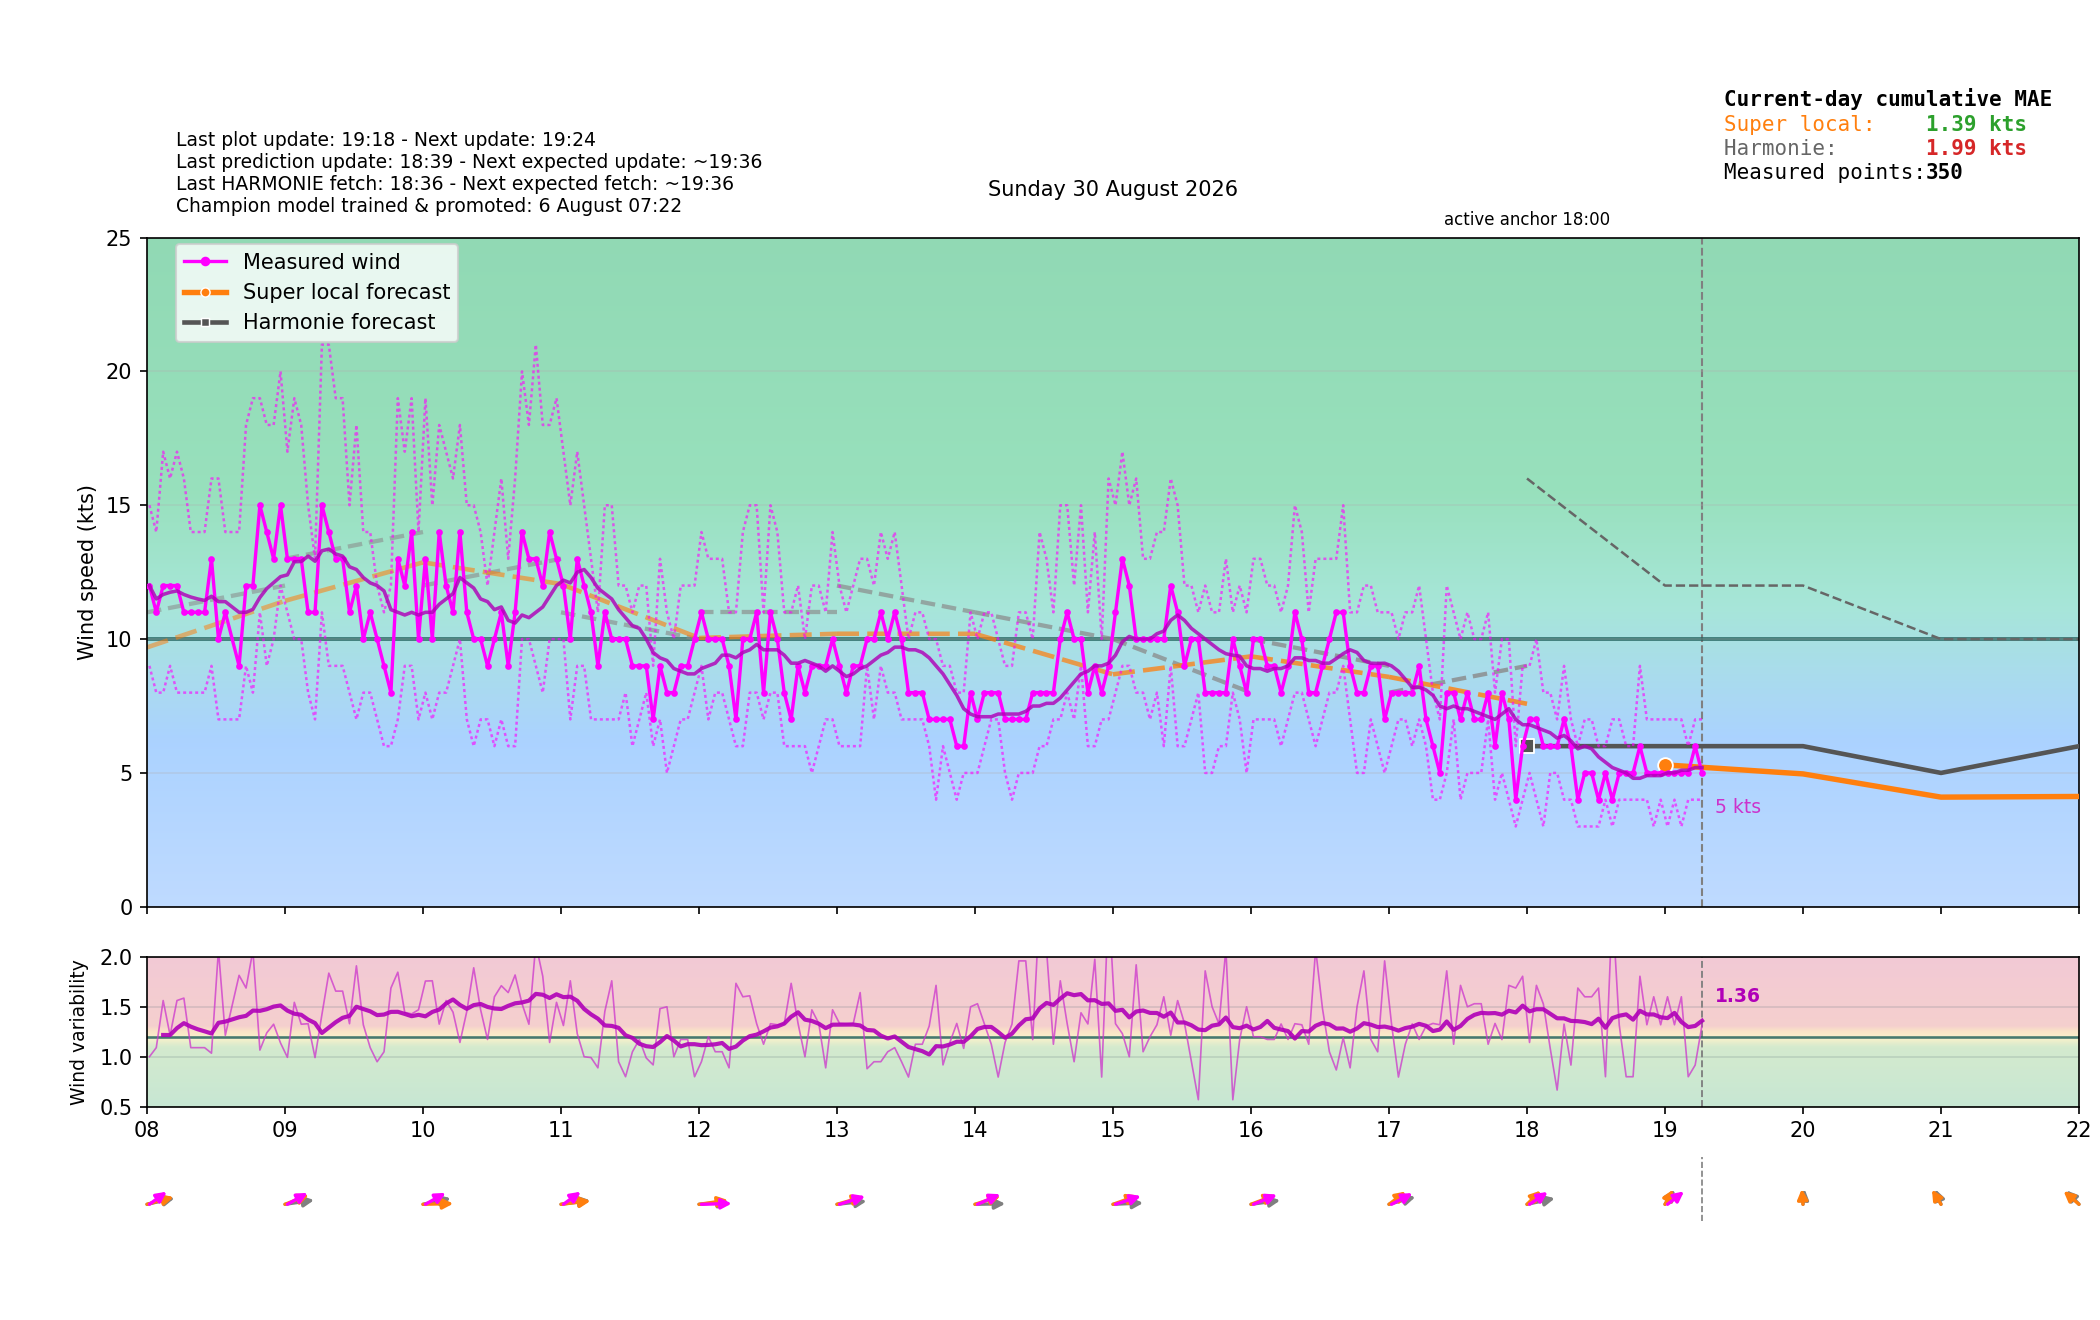

Values plotted in this chart, from the file beside it:
time_local, is_forecast_grid, is_actual_observation, forecast_wind_speed, forecast_wind_min, forecast_wind_max, forecast_wind_dir_deg, lstm_pred_wind_speed_full, lstm_pred_wind_dir_deg_full, lstm_pred_wind_speed, lstm_pred_wind_dir_deg, actual_wind_speed, actual_wind_min, actual_wind_max, actual_wind_dir_deg, is_future, hour_local, minute_local
2026-08-30T00:00:00+0200, True, False, 14.0, 14.0, 26.0, 208.0, , 217.5, , , , , , , False, 00, 0
2026-08-30T00:00:59+0200, False, True, , , , , , , , , 15.0, 12.0, 20.0, 196.0, False, 00, 0
2026-08-30T00:03:59+0200, False, True, , , , , , , , , 15.0, 12.0, 19.0, 203.0, False, 00, 3
2026-08-30T00:06:00+0200, True, False, 13.8, 13.8, 25.7, 208.3, , 218.2, , , , , , , False, 00, 6
2026-08-30T00:06:59+0200, False, True, , , , , , , , , 14.0, 11.0, 19.0, 201.0, False, 00, 6
2026-08-30T00:09:59+0200, False, True, , , , , , , , , 15.0, 12.0, 20.0, 201.0, False, 00, 9
2026-08-30T00:12:00+0200, True, False, 13.6, 13.6, 25.4, 208.6, , 219, , , , , , , False, 00, 12
2026-08-30T00:12:59+0200, False, True, , , , , , , , , 15.0, 11.0, 20.0, 201.0, False, 00, 12
2026-08-30T00:15:59+0200, False, True, , , , , , , , , 17.0, 12.0, 25.0, 197.0, False, 00, 15
2026-08-30T00:18:00+0200, True, False, 13.4, 13.4, 25.1, 208.9, , 219.7, , , , , , , False, 00, 18
2026-08-30T00:18:59+0200, False, True, , , , , , , , , 15.0, 12.0, 22.0, 199.0, False, 00, 18
2026-08-30T00:21:59+0200, False, True, , , , , , , , , 16.0, 10.0, 20.0, 203.0, False, 00, 21
2026-08-30T00:24:00+0200, True, False, 13.2, 13.2, 24.8, 209.2, , 220.5, , , , , , , False, 00, 24
2026-08-30T00:24:59+0200, False, True, , , , , , , , , 15.0, 11.0, 21.0, 201.0, False, 00, 24
2026-08-30T00:28:00+0200, False, True, , , , , , , , , 16.0, 11.0, 21.0, 198.0, False, 00, 28
2026-08-30T00:30:00+0200, True, False, 13.0, 13.0, 24.5, 209.5, , 221.2, , , , , , , False, 00, 30
2026-08-30T00:30:59+0200, False, True, , , , , , , , , 12.0, 9.0, 16.0, 202.0, False, 00, 30
2026-08-30T00:33:59+0200, False, True, , , , , , , , , 15.0, 11.0, 18.0, 202.0, False, 00, 33
2026-08-30T00:36:00+0200, True, False, 12.8, 12.8, 24.2, 209.8, , 222, , , , , , , False, 00, 36
2026-08-30T00:36:59+0200, False, True, , , , , , , , , 14.0, 10.0, 23.0, 199.0, False, 00, 36
2026-08-30T00:39:59+0200, False, True, , , , , , , , , 17.0, 12.0, 23.0, 202.0, False, 00, 39
2026-08-30T00:42:00+0200, True, False, 12.6, 12.6, 23.9, 210.1, , 222.7, , , , , , , False, 00, 42
2026-08-30T00:42:59+0200, False, True, , , , , , , , , 16.0, 13.0, 19.0, 198.0, False, 00, 42
2026-08-30T00:45:59+0200, False, True, , , , , , , , , 15.0, 11.0, 22.0, 202.0, False, 00, 45
2026-08-30T00:48:00+0200, True, False, 12.4, 12.4, 23.6, 210.4, , 223.5, , , , , , , False, 00, 48
2026-08-30T00:48:59+0200, False, True, , , , , , , , , 12.0, 9.0, 17.0, 201.0, False, 00, 48
2026-08-30T00:51:59+0200, False, True, , , , , , , , , 16.0, 11.0, 24.0, 204.0, False, 00, 51
2026-08-30T00:54:00+0200, True, False, 12.2, 12.2, 23.3, 210.7, , 224.2, , , , , , , False, 00, 54
2026-08-30T00:54:59+0200, False, True, , , , , , , , , 15.0, 11.0, 18.0, 203.0, False, 00, 54
2026-08-30T00:57:59+0200, False, True, , , , , , , , , 14.0, 10.0, 18.0, 197.0, False, 00, 57
2026-08-30T01:00:00+0200, True, False, 12.0, 12.0, 23.0, 211.0, 12.63, 225, , , , , , , False, 01, 0
2026-08-30T01:00:59+0200, False, True, , , , , , , , , 14.0, 11.0, 20.0, 204.0, False, 01, 0
2026-08-30T01:03:59+0200, False, True, , , , , , , , , 14.0, 11.0, 20.0, 207.0, False, 01, 3
2026-08-30T01:06:00+0200, True, False, 12.4, 12.4, 23.8, 213.2, 12.96, 225.6, , , , , , , False, 01, 6
2026-08-30T01:07:00+0200, False, True, , , , , , , , , 14.0, 10.0, 19.0, 203.0, False, 01, 7
2026-08-30T01:09:59+0200, False, True, , , , , , , , , 17.0, 13.0, 22.0, 207.0, False, 01, 9
2026-08-30T01:12:00+0200, True, False, 12.8, 12.8, 24.6, 215.3, 13.29, 226.3, , , , , , , False, 01, 12
2026-08-30T01:12:59+0200, False, True, , , , , , , , , 17.0, 12.0, 24.0, 205.0, False, 01, 12
2026-08-30T01:15:59+0200, False, True, , , , , , , , , 14.0, 11.0, 19.0, 213.0, False, 01, 15
2026-08-30T01:18:00+0200, True, False, 13.2, 13.2, 25.4, 217.6, 13.62, 226.9, , , , , , , False, 01, 18
2026-08-30T01:18:59+0200, False, True, , , , , , , , , 17.0, 12.0, 22.0, 208.0, False, 01, 18
2026-08-30T01:22:00+0200, False, True, , , , , , , , , 14.0, 9.0, 18.0, 208.0, False, 01, 22
2026-08-30T01:24:00+0200, True, False, 13.6, 13.6, 26.2, 219.8, 13.96, 227.6, , , , , , , False, 01, 24
2026-08-30T01:25:00+0200, False, True, , , , , , , , , 17.0, 13.0, 23.0, 208.0, False, 01, 25
2026-08-30T01:27:59+0200, False, True, , , , , , , , , 18.0, 11.0, 23.0, 207.0, False, 01, 27
2026-08-30T01:30:00+0200, True, False, 14.0, 14.0, 27.0, 222.0, 14.29, 228.2, , , , , , , False, 01, 30
2026-08-30T01:30:59+0200, False, True, , , , , , , , , 19.0, 12.0, 26.0, 211.0, False, 01, 30
2026-08-30T01:34:00+0200, False, True, , , , , , , , , 18.0, 10.0, 27.0, 216.0, False, 01, 34
2026-08-30T01:36:00+0200, True, False, 14.4, 14.4, 27.8, 224.2, 14.62, 228.9, , , , , , , False, 01, 36
2026-08-30T01:37:00+0200, False, True, , , , , , , , , 17.0, 12.0, 23.0, 211.0, False, 01, 37
2026-08-30T01:39:59+0200, False, True, , , , , , , , , 16.0, 11.0, 23.0, 215.0, False, 01, 39
2026-08-30T01:42:00+0200, True, False, 14.8, 14.8, 28.6, 226.4, 14.95, 229.5, , , , , , , False, 01, 42
2026-08-30T01:43:00+0200, False, True, , , , , , , , , 18.0, 14.0, 23.0, 215.0, False, 01, 43
2026-08-30T01:46:00+0200, False, True, , , , , , , , , 16.0, 11.0, 20.0, 213.0, False, 01, 46
2026-08-30T01:48:00+0200, True, False, 15.2, 15.2, 29.4, 228.7, 15.28, 230.2, , , , , , , False, 01, 48
2026-08-30T01:49:00+0200, False, True, , , , , , , , , 14.0, 11.0, 19.0, 217.0, False, 01, 49
2026-08-30T01:52:00+0200, False, True, , , , , , , , , 14.0, 10.0, 21.0, 220.0, False, 01, 52
2026-08-30T01:54:00+0200, True, False, 15.6, 15.6, 30.2, 230.8, 15.61, 230.8, , , , , , , False, 01, 54
2026-08-30T01:55:00+0200, False, True, , , , , , , , , 14.0, 10.0, 17.0, 234.0, False, 01, 55
2026-08-30T01:57:59+0200, False, True, , , , , , , , , 14.0, 10.0, 19.0, 228.0, False, 01, 57
... 564 more rows
